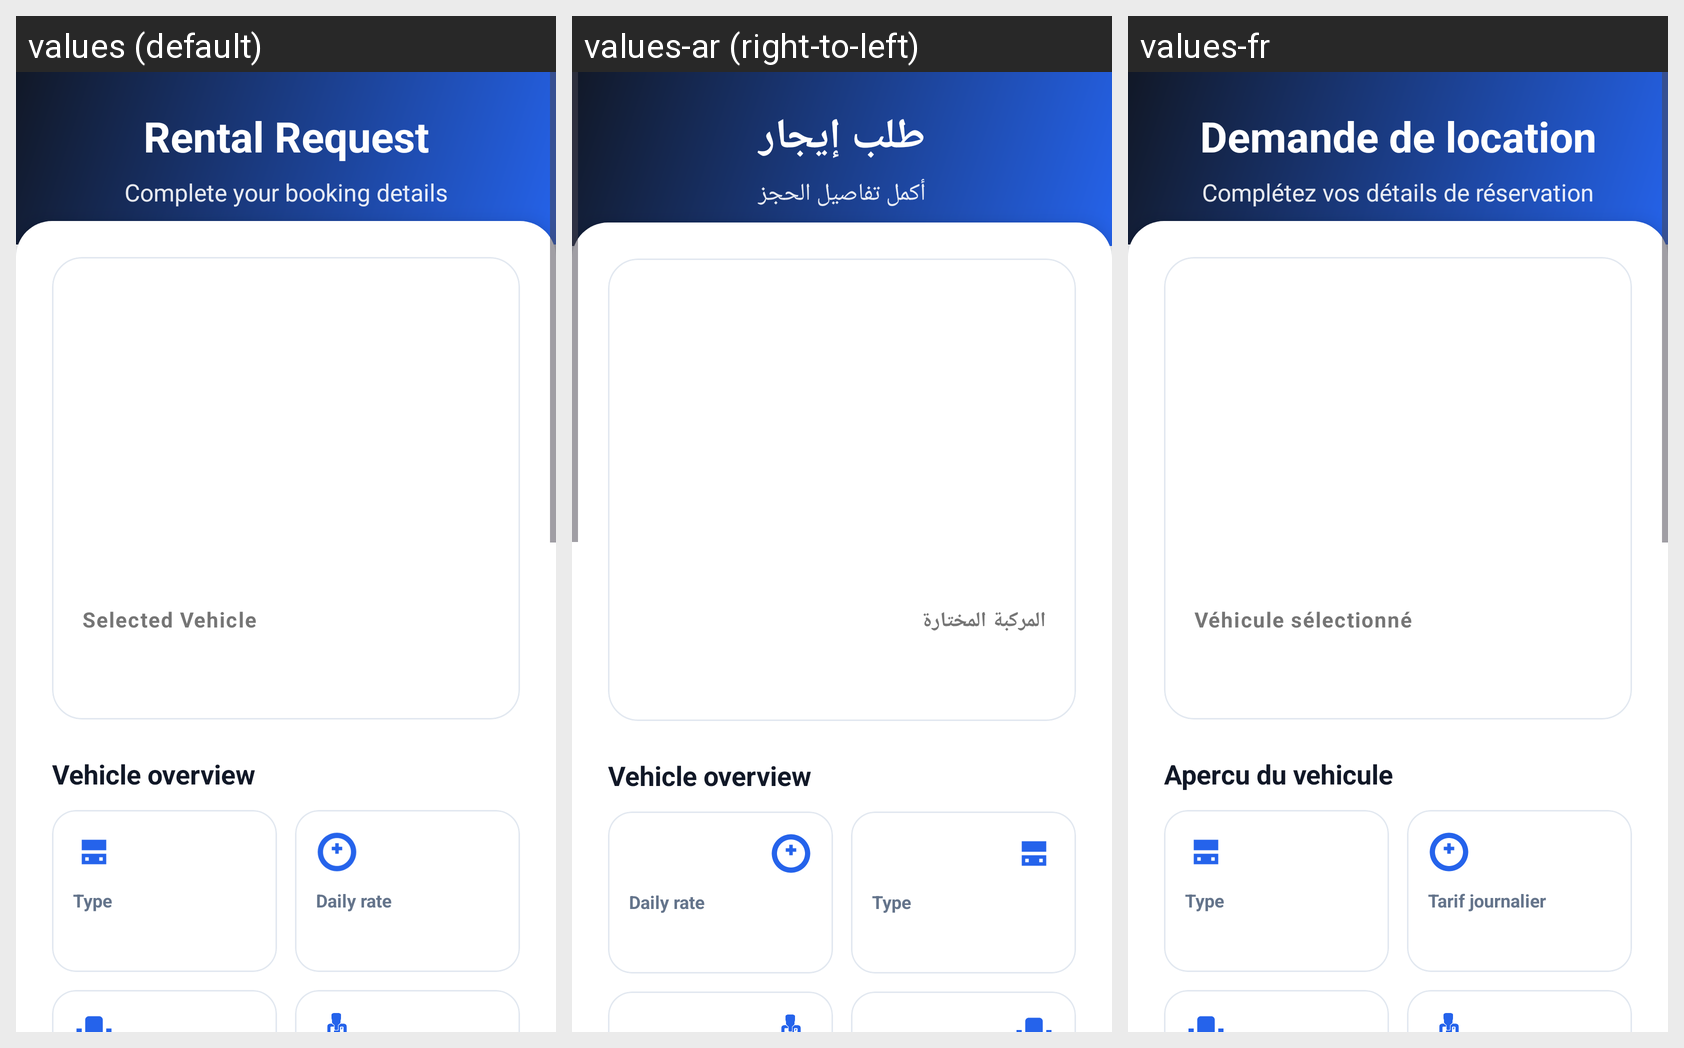

The same Android screen rendered under several of its app's locales, left to right. List the strings drawn on it with the default value and each locale's translation.
Android screen res/layout/activity_rental_form.xml rendered under 3 locales, left to right: values (default), values-ar (right-to-left), values-fr. Device: Nexus 5 (rendered at 1080×1920; each locale shown at half size, 540×960, under a caption strip naming it); theme Theme.CarRentingTest.
Strings drawn on this screen, with the default value and each locale's value (text and hints the layout hard-codes, and strings that could not be matched under every locale, appear in the picture but are not listed):

rental_request
  values: Rental Request
  values-ar: طلب إيجار
  values-fr: Demande de location

booking_details
  values: Complete your booking details
  values-ar: أكمل تفاصيل الحجز
  values-fr: Complétez vos détails de réservation

selected_vehicle
  values: Selected Vehicle
  values-ar: المركبة المختارة
  values-fr: Véhicule sélectionné

vehicle_overview
  values: Vehicle overview
  values-ar: Vehicle overview  [not translated; the default value is used]
  values-fr: Apercu du vehicule

vehicle_type_label
  values: Type
  values-ar: Type  [not translated; the default value is used]
  values-fr: Type

daily_rate_label
  values: Daily rate
  values-ar: Daily rate  [not translated; the default value is used]
  values-fr: Tarif journalier
